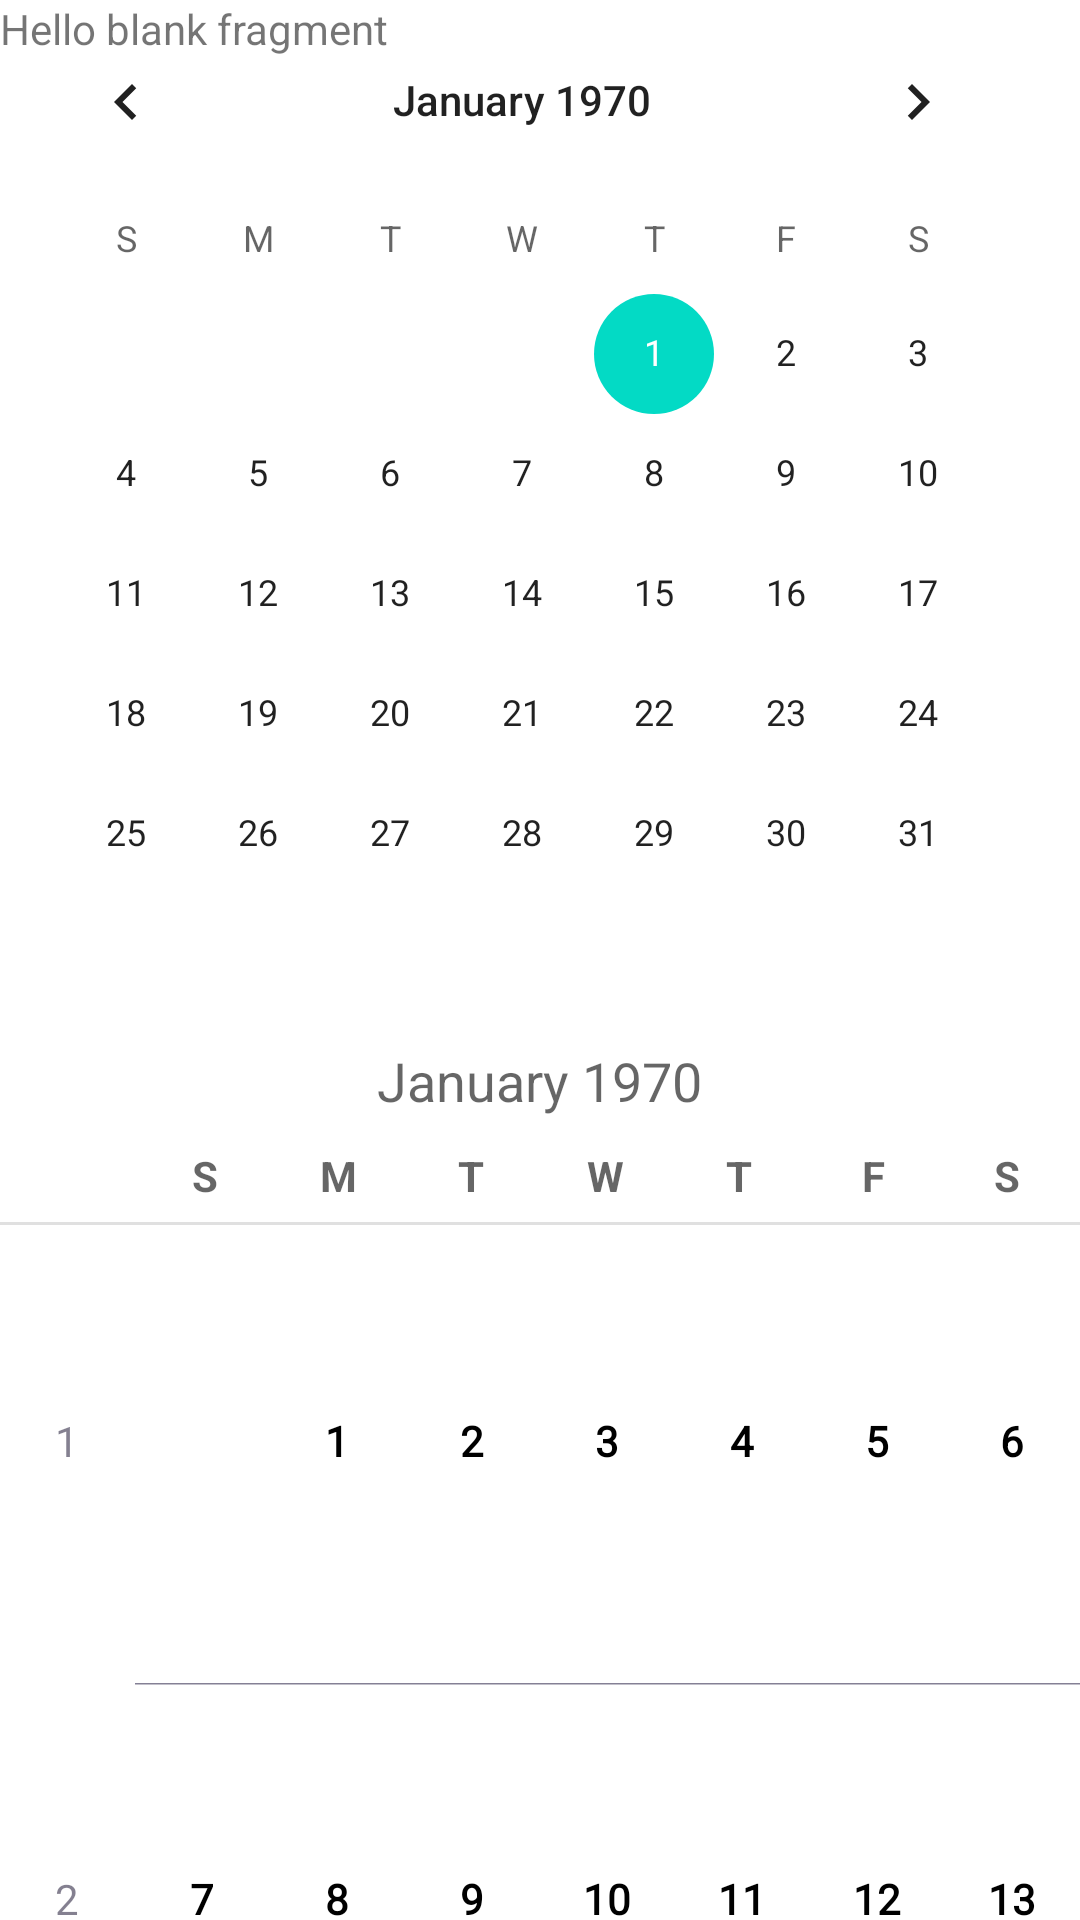

This screen was rendered from an Android layout file. Write that file and the resources it references.
<!-- AndroidManifest.xml: application theme Theme.ScratchTappy -->
<!-- res/layout/fragment_blank2.xml -->
<?xml version="1.0" encoding="utf-8"?>
<FrameLayout xmlns:android="http://schemas.android.com/apk/res/android"
    xmlns:tools="http://schemas.android.com/tools"
    android:layout_width="match_parent"
    android:layout_height="match_parent"
    tools:context=".BlankFragment2">

    
    <TextView
        android:layout_width="match_parent"
        android:layout_height="match_parent"
        android:text="@string/hello_blank_fragment" />

    <androidx.core.widget.NestedScrollView
        android:layout_width="match_parent"
        android:layout_height="match_parent"
        android:fillViewport="true">

        <LinearLayout
            android:layout_width="match_parent"
            android:layout_height="wrap_content"
            android:orientation="vertical" >

            <CalendarView
                android:id="@+id/calendarView7"
                android:layout_width="wrap_content"
                android:layout_height="wrap_content" />

            <CalendarView
                android:id="@+id/calendarView8"
                style="@android:style/Widget.Holo.Light.CalendarView"
                android:layout_width="match_parent"
                android:layout_height="988dp" />

            <CalendarView
                android:id="@+id/calendarView9"
                style="@android:style/Widget.CalendarView"
                android:layout_width="match_parent"
                android:layout_height="wrap_content" />
        </LinearLayout>
    </androidx.core.widget.NestedScrollView>

</FrameLayout>
<!-- resources referenced by this layout -->
<resources>
  <string name="hello_blank_fragment" translatable="false">Hello blank fragment</string>
  <style name="Theme.ScratchTappy" parent="Theme.MaterialComponents.DayNight.DarkActionBar">
          
          <item name="colorPrimary">@color/purple_500</item>
          <item name="colorPrimaryVariant">@color/purple_700</item>
          <item name="colorOnPrimary">@color/white</item>
          
          <item name="colorSecondary">@color/teal_200</item>
          <item name="colorSecondaryVariant">@color/teal_700</item>
          <item name="colorOnSecondary">@color/black</item>
          
          <item name="android:statusBarColor" tools:targetApi="l">?attr/colorPrimaryVariant</item>
          <item name="android:navigationBarColor" tools:targetApi="l">?attr/colorPrimary</item>
          
  
      </style>
  <color name="purple_500">#1b73e8</color>
  <color name="purple_700">#0045b5</color>
  <color name="white">#FFFFFFFF</color>
  <color name="teal_200">#FF03DAC5</color>
  <color name="teal_700">#FF018786</color>
  <color name="black">#FF000000</color>
</resources>
